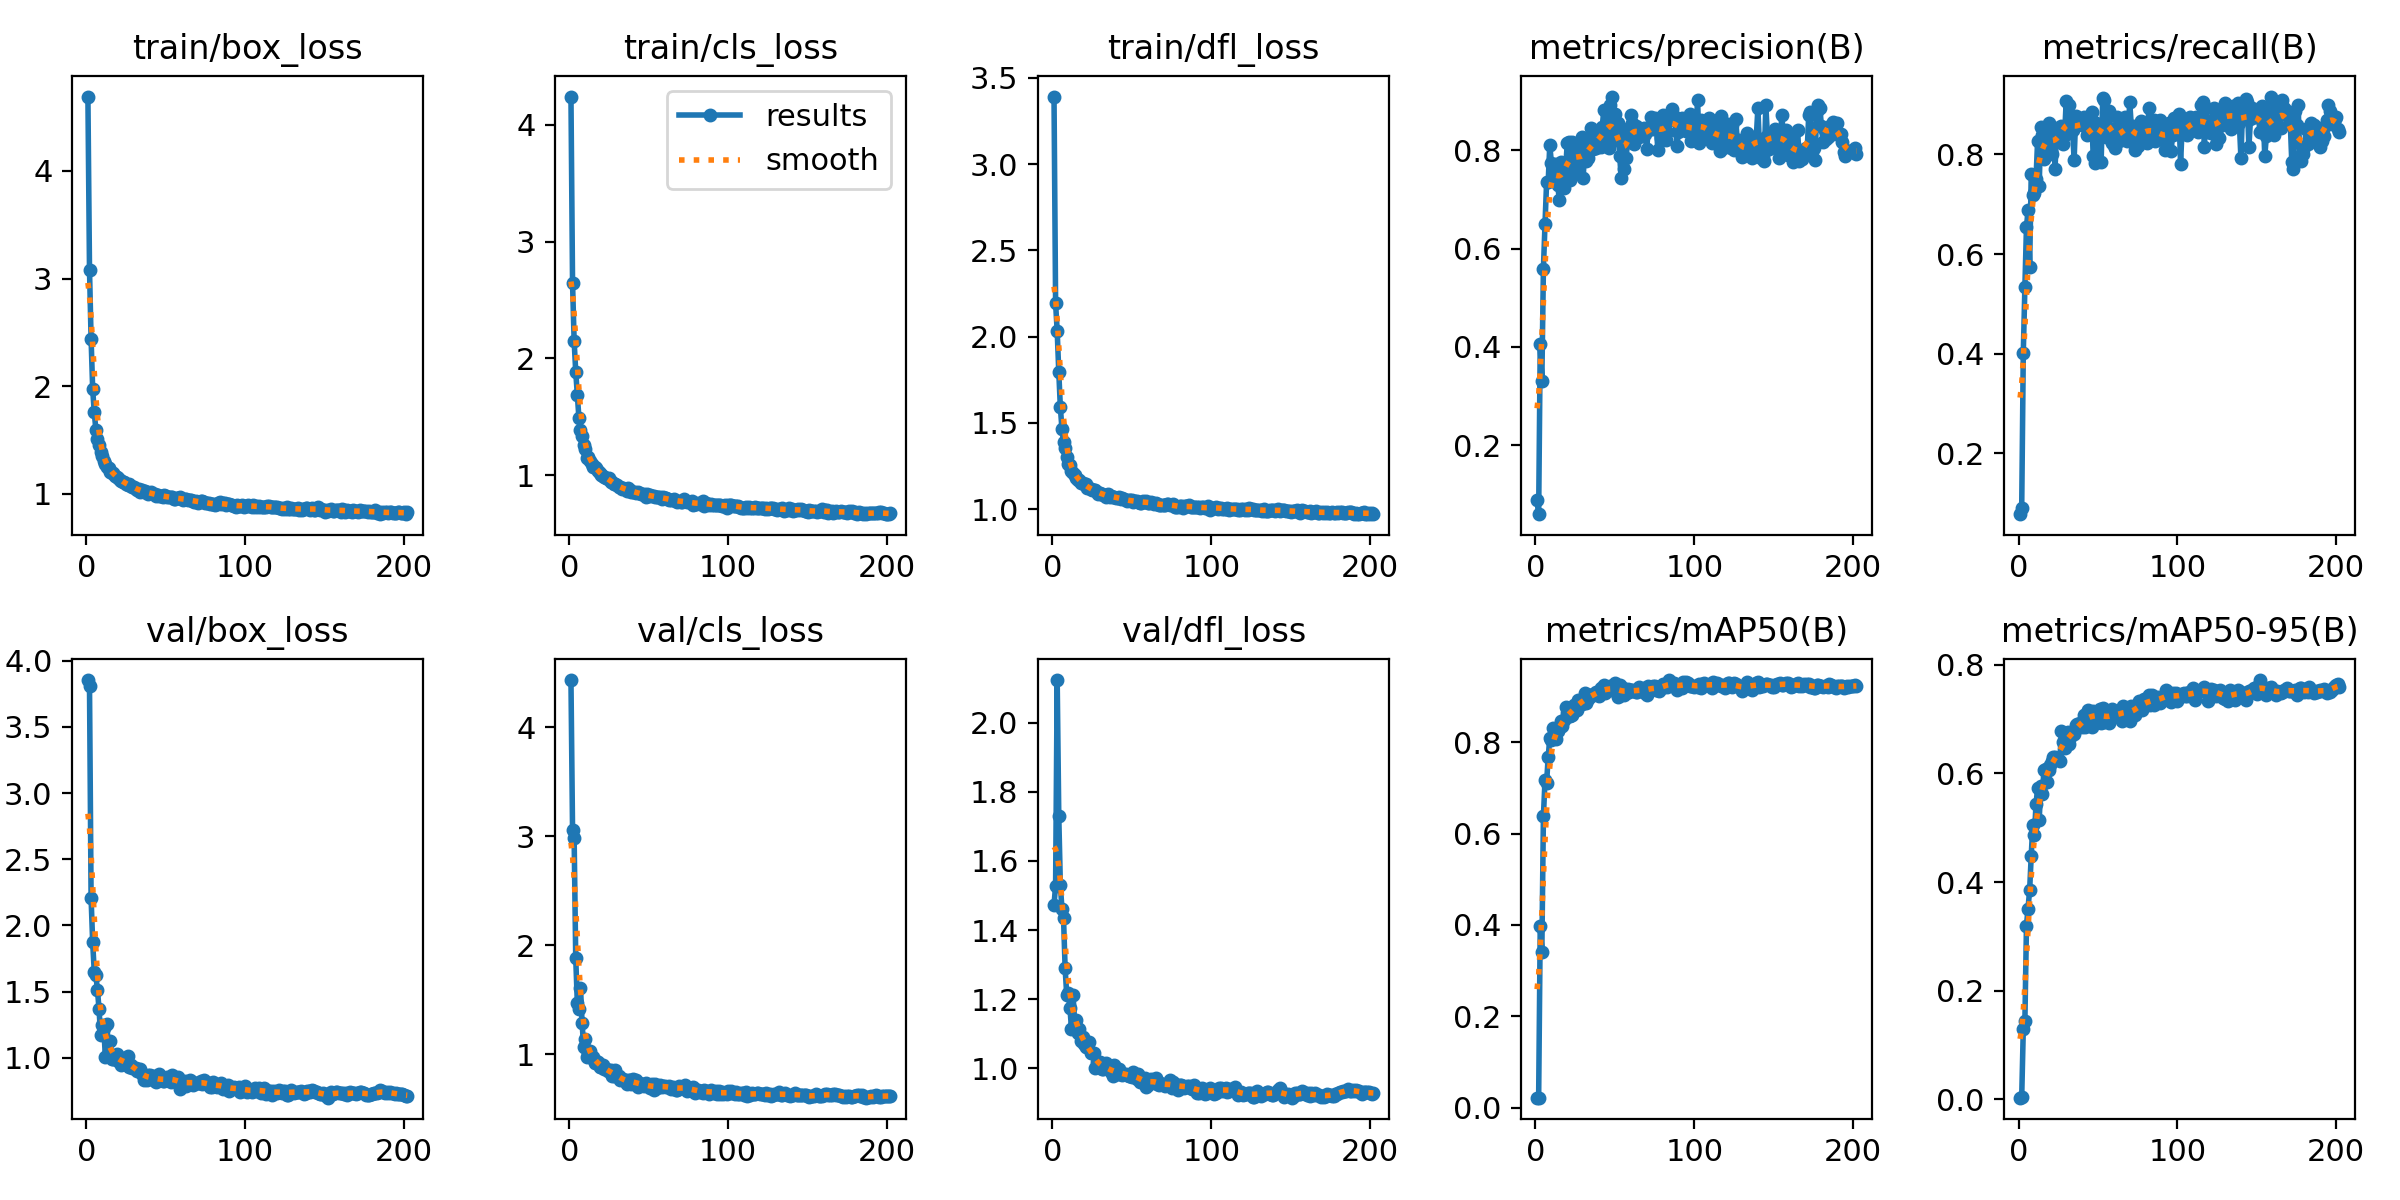

The table this chart was drawn from, first rows:
epoch, train/box_loss, train/cls_loss, train/dfl_loss, metrics/precision(B), metrics/recall(B), metrics/mAP50(B), metrics/mAP50-95(B), val/box_loss, val/cls_loss, val/dfl_loss, lr/pg0, lr/pg1, lr/pg2
1, 4.69, 4.244, 3.392, 0.08831, 0.07784, 0.02186, 0.00311, 3.854, 4.431, 1.473, 0.003316, 0.003316, 0.003316
2, 3.083, 2.644, 2.193, 0.05978, 0.08982, 0.02205, 0.0035, 3.811, 3.056, 1.529, 0.006643, 0.006643, 0.006643
3, 2.44, 2.149, 2.033, 0.4062, 0.4012, 0.3979, 0.1292, 2.206, 2.982, 2.123, 0.009963, 0.009963, 0.009963
4, 1.973, 1.887, 1.796, 0.3299, 0.5329, 0.3414, 0.1435, 1.873, 1.887, 1.73, 0.00997, 0.00997, 0.00997
5, 1.757, 1.684, 1.589, 0.5594, 0.6538, 0.6381, 0.3195, 1.649, 1.476, 1.53, 0.00996, 0.00996, 0.00996
6, 1.597, 1.492, 1.466, 0.6504, 0.6886, 0.7164, 0.3513, 1.625, 1.419, 1.462, 0.00995, 0.00995, 0.00995
7, 1.512, 1.391, 1.389, 0.7348, 0.5748, 0.7113, 0.3851, 1.513, 1.613, 1.434, 0.009941, 0.009941, 0.009941
8, 1.456, 1.333, 1.356, 0.735, 0.7605, 0.7677, 0.4489, 1.369, 1.292, 1.289, 0.009931, 0.009931, 0.009931
9, 1.392, 1.255, 1.3, 0.8109, 0.7188, 0.8084, 0.505, 1.169, 1.067, 1.213, 0.009921, 0.009921, 0.009921
10, 1.355, 1.224, 1.265, 0.7752, 0.7228, 0.8054, 0.4858, 1.246, 1.146, 1.219, 0.009911, 0.009911, 0.009911
11, 1.301, 1.145, 1.257, 0.7672, 0.75, 0.8303, 0.5429, 1.223, 0.9808, 1.176, 0.009901, 0.009901, 0.009901
12, 1.28, 1.157, 1.222, 0.7393, 0.8264, 0.8233, 0.5728, 1.005, 1.018, 1.115, 0.009891, 0.009891, 0.009891
13, 1.246, 1.125, 1.21, 0.7732, 0.7365, 0.808, 0.5135, 1.254, 1.035, 1.213, 0.009881, 0.009881, 0.009881
14, 1.239, 1.096, 1.2, 0.7291, 0.8541, 0.8255, 0.5768, 1.025, 0.9679, 1.133, 0.009871, 0.009871, 0.009871
15, 1.207, 1.073, 1.18, 0.7, 0.8383, 0.8306, 0.5625, 1.126, 0.9758, 1.139, 0.009861, 0.009861, 0.009861
16, 1.198, 1.068, 1.169, 0.7762, 0.7904, 0.8455, 0.6057, 0.9934, 0.9217, 1.102, 0.009851, 0.009851, 0.009851
17, 1.19, 1.062, 1.17, 0.734, 0.8443, 0.8348, 0.6083, 0.9944, 0.9408, 1.113, 0.009842, 0.009842, 0.009842
18, 1.168, 1.035, 1.154, 0.7245, 0.8344, 0.8483, 0.585, 1.004, 0.9277, 1.081, 0.009832, 0.009832, 0.009832
19, 1.157, 1.015, 1.15, 0.7607, 0.8623, 0.8771, 0.6066, 1.032, 0.8855, 1.089, 0.009822, 0.009822, 0.009822
20, 1.144, 1.003, 1.143, 0.8158, 0.8204, 0.8636, 0.6157, 0.9756, 0.8807, 1.07, 0.009812, 0.009812, 0.009812
21, 1.133, 0.9945, 1.145, 0.8166, 0.8001, 0.8576, 0.6236, 0.9691, 0.9051, 1.063, 0.009802, 0.009802, 0.009802
22, 1.118, 0.9805, 1.123, 0.7393, 0.8503, 0.857, 0.6311, 0.9476, 0.8627, 1.061, 0.009792, 0.009792, 0.009792
23, 1.108, 0.9765, 1.12, 0.8163, 0.7716, 0.8587, 0.6304, 0.9853, 0.8698, 1.075, 0.009782, 0.009782, 0.009782
24, 1.113, 0.9708, 1.117, 0.7852, 0.8538, 0.881, 0.6277, 0.9949, 0.8439, 1.045, 0.009772, 0.009772, 0.009772
25, 1.089, 0.9709, 1.113, 0.7886, 0.8487, 0.8785, 0.6267, 0.9541, 0.858, 1.045, 0.009762, 0.009762, 0.009762
26, 1.084, 0.9447, 1.112, 0.7573, 0.8264, 0.8712, 0.6233, 1.012, 0.8548, 1.046, 0.009753, 0.009753, 0.009753
27, 1.093, 0.9398, 1.111, 0.8052, 0.8563, 0.8925, 0.6777, 0.9275, 0.803, 1, 0.009743, 0.009743, 0.009743
28, 1.069, 0.9276, 1.101, 0.7786, 0.8213, 0.8891, 0.6588, 0.9421, 0.803, 1.017, 0.009733, 0.009733, 0.009733
29, 1.062, 0.9196, 1.09, 0.827, 0.8383, 0.8841, 0.6461, 0.9204, 0.854, 1.017, 0.009723, 0.009723, 0.009723
30, 1.06, 0.9127, 1.096, 0.7443, 0.9066, 0.8868, 0.6694, 0.9241, 0.7993, 1.017, 0.009713, 0.009713, 0.009713
31, 1.05, 0.9021, 1.089, 0.7995, 0.8563, 0.9068, 0.6773, 0.9202, 0.7996, 0.9973, 0.009703, 0.009703, 0.009703
32, 1.04, 0.8958, 1.083, 0.7774, 0.8994, 0.8869, 0.6545, 0.8996, 0.7647, 0.9984, 0.009693, 0.009693, 0.009693
33, 1.042, 0.8804, 1.082, 0.784, 0.8691, 0.8943, 0.6686, 0.9112, 0.7782, 1.007, 0.009683, 0.009683, 0.009683
34, 1.021, 0.886, 1.071, 0.8112, 0.8489, 0.9001, 0.6756, 0.9173, 0.7782, 1.017, 0.009673, 0.009673, 0.009673
35, 1.036, 0.8806, 1.088, 0.846, 0.7892, 0.9004, 0.6721, 0.8802, 0.7569, 0.997, 0.009663, 0.009663, 0.009663
36, 1.014, 0.8623, 1.068, 0.8027, 0.8768, 0.9064, 0.6889, 0.8301, 0.7325, 0.9967, 0.009654, 0.009654, 0.009654
37, 1.022, 0.8911, 1.077, 0.8167, 0.8623, 0.9055, 0.6909, 0.8461, 0.7635, 0.991, 0.009644, 0.009644, 0.009644
38, 1.014, 0.8717, 1.071, 0.8051, 0.8659, 0.9097, 0.6862, 0.8337, 0.7619, 0.9768, 0.009634, 0.009634, 0.009634
39, 1.003, 0.8517, 1.073, 0.8276, 0.8683, 0.9067, 0.6936, 0.8697, 0.7324, 1.009, 0.009624, 0.009624, 0.009624
40, 1.009, 0.8591, 1.064, 0.8083, 0.8583, 0.901, 0.6854, 0.8676, 0.7746, 0.9845, 0.009614, 0.009614, 0.009614
41, 1.022, 0.8528, 1.068, 0.8074, 0.8742, 0.9179, 0.7079, 0.8465, 0.7406, 0.9831, 0.009604, 0.009604, 0.009604
42, 1.001, 0.8493, 1.069, 0.8473, 0.8623, 0.9159, 0.6848, 0.8647, 0.7636, 0.9988, 0.009594, 0.009594, 0.009594
43, 1, 0.8543, 1.06, 0.8815, 0.8383, 0.9254, 0.7119, 0.8273, 0.7061, 0.9847, 0.009584, 0.009584, 0.009584
44, 0.9844, 0.8485, 1.062, 0.8193, 0.8503, 0.9089, 0.7168, 0.8169, 0.734, 0.9802, 0.009574, 0.009574, 0.009574
45, 0.9886, 0.8367, 1.056, 0.8362, 0.8561, 0.9138, 0.708, 0.841, 0.7249, 0.985, 0.009564, 0.009564, 0.009564
46, 0.9762, 0.8339, 1.052, 0.8041, 0.885, 0.9157, 0.6853, 0.8758, 0.728, 0.9824, 0.009555, 0.009555, 0.009555
47, 0.9818, 0.8353, 1.047, 0.892, 0.7964, 0.9229, 0.716, 0.829, 0.7119, 0.9819, 0.009545, 0.009545, 0.009545
48, 0.9678, 0.8157, 1.05, 0.9096, 0.7829, 0.9135, 0.7035, 0.8251, 0.7346, 0.9787, 0.009535, 0.009535, 0.009535
49, 0.9893, 0.8357, 1.051, 0.8211, 0.8623, 0.9143, 0.7073, 0.821, 0.7226, 0.9786, 0.009525, 0.009525, 0.009525
50, 0.9809, 0.8219, 1.055, 0.8748, 0.837, 0.9287, 0.7092, 0.8383, 0.7087, 0.9765, 0.009515, 0.009515, 0.009515
51, 0.9733, 0.8326, 1.043, 0.8202, 0.8383, 0.9219, 0.7181, 0.8517, 0.6906, 0.9899, 0.009505, 0.009505, 0.009505
52, 0.9692, 0.8228, 1.045, 0.8565, 0.7844, 0.8997, 0.6921, 0.8454, 0.7254, 0.9784, 0.009495, 0.009495, 0.009495
53, 0.9725, 0.819, 1.049, 0.7881, 0.9128, 0.9246, 0.721, 0.8136, 0.6748, 0.9681, 0.009485, 0.009485, 0.009485
54, 0.9675, 0.8134, 1.044, 0.7436, 0.9102, 0.9036, 0.6948, 0.8701, 0.7315, 0.9832, 0.009475, 0.009475, 0.009475
55, 0.9549, 0.815, 1.037, 0.8378, 0.8351, 0.918, 0.7124, 0.8218, 0.6916, 0.9617, 0.009465, 0.009465, 0.009465
56, 0.9537, 0.8108, 1.036, 0.7611, 0.8777, 0.9038, 0.6959, 0.8421, 0.7088, 0.9688, 0.009456, 0.009456, 0.009456
57, 0.9623, 0.8086, 1.046, 0.7852, 0.8862, 0.9086, 0.6933, 0.8273, 0.7162, 0.9651, 0.009446, 0.009446, 0.009446
58, 0.9595, 0.7949, 1.042, 0.817, 0.8503, 0.9176, 0.7113, 0.857, 0.7006, 0.9725, 0.009436, 0.009436, 0.009436
59, 0.9691, 0.8109, 1.048, 0.846, 0.8223, 0.9096, 0.7189, 0.7662, 0.7071, 0.9455, 0.009426, 0.009426, 0.009426
60, 0.9509, 0.8072, 1.037, 0.8723, 0.8185, 0.9139, 0.7052, 0.817, 0.709, 0.9507, 0.009416, 0.009416, 0.009416
... 142 more rows
